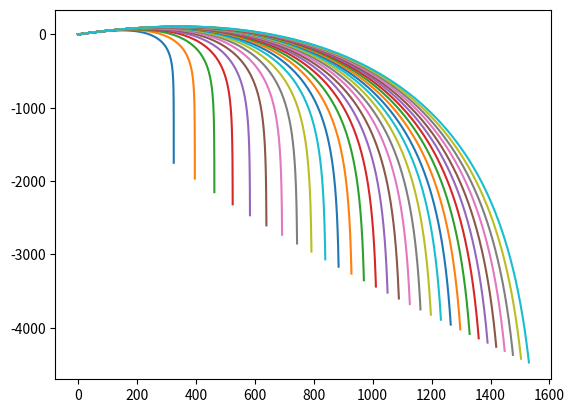

This figure's Python source:
# [redacted]
# Problem 2

# imported packages
import numpy as np
import matplotlib.pyplot as plt

# Function f - trajectory w/ air resistance
def f(r,t, A):
    x = r[0]
    y = r[1]
    vx = r[2]
    vy = r[3]

    f_x = vx
    f_y = vy
    f_vx = -0.5*np.pi*A* vx *np.sqrt(vx**2 + vy**2)
    f_vy = -1 -0.5*np.pi*A* vy *np.sqrt(vx**2 + vy**2)

    return np.array([f_x, f_y, f_vx, f_vy])

# Solver RK4 
def RK4(t_points, t_step, init, func, *args):

    r = init
    x_points = []
    y_points = []
    vx_points = []
    vy_points = []

    for t in t_points:
        x_points.append(r[0])
        y_points.append(r[1])
        vx_points.append(r[2])
        vy_points.append(r[3])
        

        k1 = t_step*func(r,t, *args)
        k2 = t_step*func(r + 0.5*k1, t + 0.5*t_step, *args)
        k3 = t_step*func(r + 0.5*k2, t + 0.5*t_step, *args)
        k4 = t_step*func(r + k3, t + t_step, *args)
        r += 1./6 * (k1 + 2*k2 + 2*k3 +k4)     
    
    return np.array(x_points), np.array(y_points), np.array(vx_points) , np.array(vy_points)   

# Part b) ----------------------------------------------------------------------------------
# Solving the equation using RK4

# Parameters
t_i = 0
t_f = 20
N = 1000
t_step = (t_f - t_i)/N

T = 1       # s
R = 0.08    # m
rho = 1.22  # kg m^-3
C = 0.47    # dimensionless
v = 100     # m s^-1
g = 9.81    # m s^-2
theta = 30  # °
m = 1       # kg

A = (R**2*rho*C*g*T**2)/m  # dimensionless

# Points on t axis
t_points = np.arange(t_i, t_f, t_step)

# Initial conditions
x_0 = 0.
y_0 = 0.
vx_0 = v*np.cos(theta*(np.pi/180))
vy_0 = v*np.sin(theta*(np.pi/180))
init = np.array([x_0, y_0, vx_0/(T*g), vy_0/(T*g)])

# Solution
x, y, vx, vy = RK4(t_points, t_step, init, f, A)

# Plotting of trajectory
plt.figure(figsize=(8,5))

plt.plot(T**2*g*x, T**2*g*y)

plt.xlabel("x (m)")
plt.ylabel("y (m)")

plt.xlim(0,300)
plt.ylim(0,300)

plt.savefig("prob_2_b.png")
plt.close()

# Part b) ----------------------------------------------------------------------------------
# Analysis distance vs masses

t_i = 0
t_f = 50
N = 1000
t_step = (t_f - t_i)/N

#masses = [1.2, 2.4, 4.7] # kg
masses = np.arange(1,10,0.3)
distances = []

x_list = []
y_list = []
vx_list = []
vy_list = []

for m in masses:
    A = (R**2*rho*C*g*T**2)/m 

    init = np.array([x_0, y_0, vx_0/(T*g), vy_0/(T*g)])
    x, y, vx, vy = RK4(t_points, t_step, init, f, A)
    x_list.append(x)
    y_list.append(y)
    vx_list.append(vx)
    vy_list.append(vy)

    for i in range(len(x)-1):
        if y[i] * y[i+1] < 0:
            distances.append(0.5*(x[i] + x[i+1]))

    plt.plot(T**2*g*x, T**2*g*y, label = f'm = {m} kg')

distances = np.array(distances)
  
x_list = np.array(x_list)  
y_list = np.array(y_list)
vx_list = np.array(vx_list)
vy_list = np.array(vy_list)

# Plotting a few trajectories
plt.figure(figsize=(8,5))
plt.plot(T**2*g*x_list[4], T**2*g*y_list[4], label=f'm = {masses[4]:.1f} kg')
plt.plot(T**2*g*x_list[5], T**2*g*y_list[5], label=f'm = {masses[5]:.1f} kg')
plt.plot(T**2*g*x_list[6], T**2*g*y_list[6], label=f'm = {masses[6]:.1f} kg')

plt.xlabel('x(m)')
plt.ylabel('y(m)')

plt.xlim(0,450)
plt.ylim(0,450)

plt.legend()
plt.savefig("prob_2_c1.png")
plt.close()  

# Plotting distance vs mass
plt.figure(figsize=(8,5))

plt.plot(masses, T**2*g*distances, marker = '.')

plt.xlabel("m (kg)")
plt.ylabel("d (m)")


plt.savefig("prob_2_c2.png")
plt.close()
